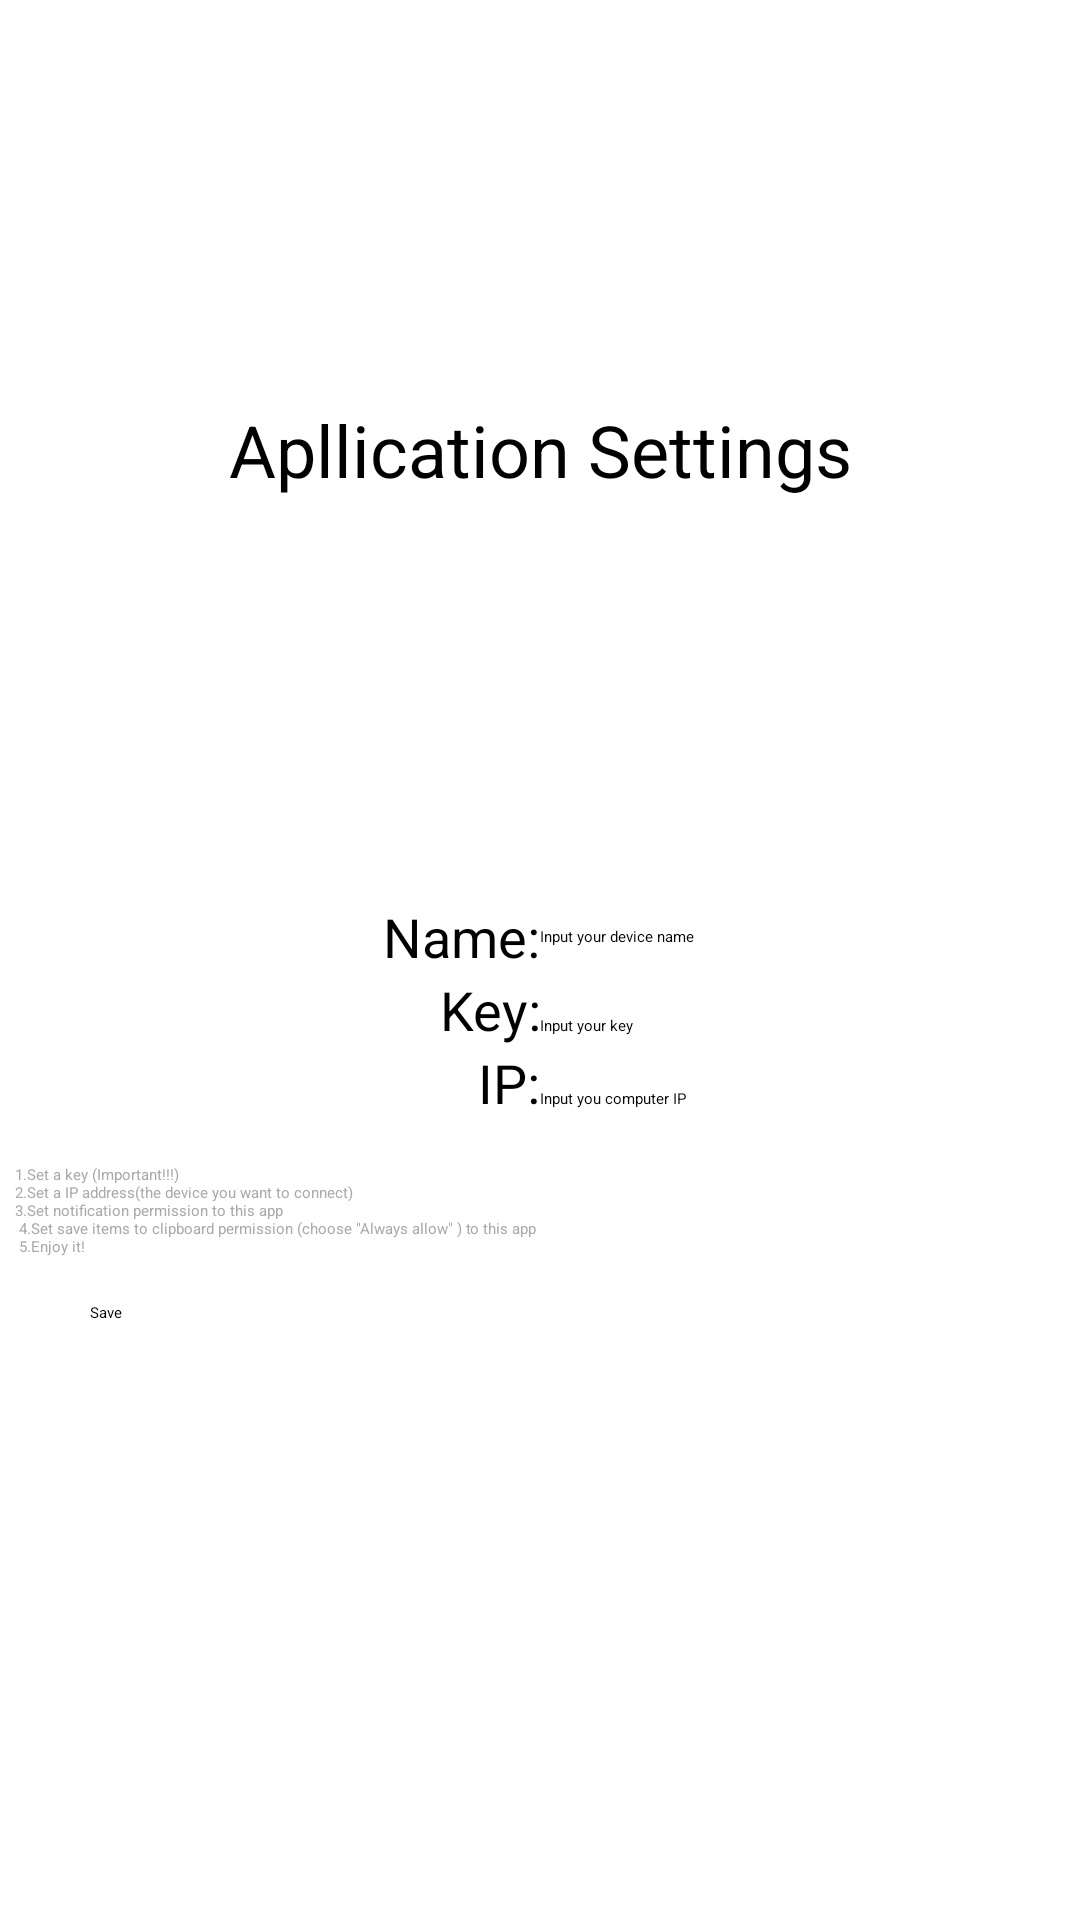

Android layout source for this screen:
<!-- AndroidManifest.xml: application theme Theme.Android -->
<!-- res/layout/activity_main.xml -->
<?xml version="1.0" encoding="utf-8"?>
<androidx.constraintlayout.widget.ConstraintLayout xmlns:android="http://schemas.android.com/apk/res/android"
    xmlns:app="http://schemas.android.com/apk/res-auto"
    xmlns:tools="http://schemas.android.com/tools"
    android:layout_width="match_parent"
    android:layout_height="match_parent"
    tools:context=".MainActivity">

    <LinearLayout
        android:layout_width="match_parent"
        android:layout_height="match_parent"
        android:orientation="vertical"
        app:layout_constraintBottom_toBottomOf="parent"
        app:layout_constraintEnd_toEndOf="parent"
        app:layout_constraintStart_toStartOf="parent"
        app:layout_constraintTop_toTopOf="parent">

        <TextView
            android:id="@+id/textView"
            android:layout_width="match_parent"
            android:layout_height="300dp"
            android:gravity="center"
            android:text="@string/main_activity_title_lable"
            android:textIsSelectable="true"
            android:textSize="24sp" />

        <LinearLayout
            android:layout_width="match_parent"
            android:layout_height="wrap_content"
            android:gravity="center"
            android:orientation="horizontal">

            <TextView
                android:id="@+id/textView10"
                android:layout_width="60dp"
                android:layout_height="wrap_content"
                android:gravity="right"
                android:text="@string/main_activity_device_name_lable"
                android:textSize="18sp" />

            <EditText
                android:id="@+id/nameinput"
                android:layout_width="wrap_content"
                android:layout_height="wrap_content"
                android:ems="10"
                android:hint="@string/main_activity_device_name_plain_text"
                android:inputType="text" />
        </LinearLayout>

        <LinearLayout
            android:layout_width="match_parent"
            android:layout_height="wrap_content"
            android:gravity="clip_horizontal|center_horizontal"
            android:orientation="horizontal">

            <TextView
                android:id="@+id/textView2"
                android:layout_width="60dp"
                android:layout_height="wrap_content"
                android:gravity="right"
                android:text="@string/main_activity_key_lable"
                android:textSize="18sp" />

            <EditText
                android:id="@+id/keyinput"
                android:layout_width="wrap_content"
                android:layout_height="wrap_content"
                android:ems="10"
                android:hint="@string/main_activity_key_plain_text"
                android:inputType="text"
                android:text="" />

        </LinearLayout>

        <LinearLayout
            android:layout_width="match_parent"
            android:layout_height="wrap_content"
            android:gravity="clip_horizontal|center_horizontal"
            android:orientation="horizontal">

            <TextView
                android:id="@+id/textView8"
                android:layout_width="60dp"
                android:layout_height="wrap_content"
                android:gravity="right"
                android:text="IP:"
                android:textSize="18sp" />

            <EditText
                android:id="@+id/ipinput"
                android:layout_width="wrap_content"
                android:layout_height="wrap_content"
                android:ems="10"
                android:inputType="text"
                android:hint="@string/main_activity_ip_plain_text" />
        </LinearLayout>

        <LinearLayout
            android:layout_width="match_parent"
            android:layout_height="wrap_content"
            android:layout_marginTop="15dp"
            android:layout_marginBottom="15dp"
            android:gravity="center"
            android:orientation="horizontal">

            <TextView
                android:id="@+id/textView9"
                android:layout_width="350dp"
                android:layout_height="wrap_content"
                android:text="@string/main_activity_illustrate_text"
                android:textColor="@android:color/darker_gray" />
        </LinearLayout>

        <LinearLayout
            android:layout_width="match_parent"
            android:layout_height="wrap_content"
            android:gravity="center"
            android:orientation="horizontal">

            <Button
                android:id="@+id/button"
                android:layout_width="300dp"
                android:layout_height="wrap_content"
                android:text="@string/main_activity_save_button" />
        </LinearLayout>

    </LinearLayout>

</androidx.constraintlayout.widget.ConstraintLayout>
<!-- resources referenced by this layout -->
<resources>
  <string name="main_activity_device_name_lable">Name:</string>
  <string name="main_activity_device_name_plain_text">Input your device name</string>
  <string name="main_activity_illustrate_text">1.Set a key (Important!!!) \n2.Set a IP address(the device you want to connect)\n3.Set notification permission to this app\n 4.Set save items to clipboard permission (choose \"Always allow\" ) to this app\n 5.Enjoy it!</string>
  <string name="main_activity_ip_plain_text">Input you computer IP</string>
  <string name="main_activity_key_lable">Key:</string>
  <string name="main_activity_key_plain_text">Input your key</string>
  <string name="main_activity_save_button">Save</string>
  <string name="main_activity_title_lable">Apllication Settings</string>
</resources>
